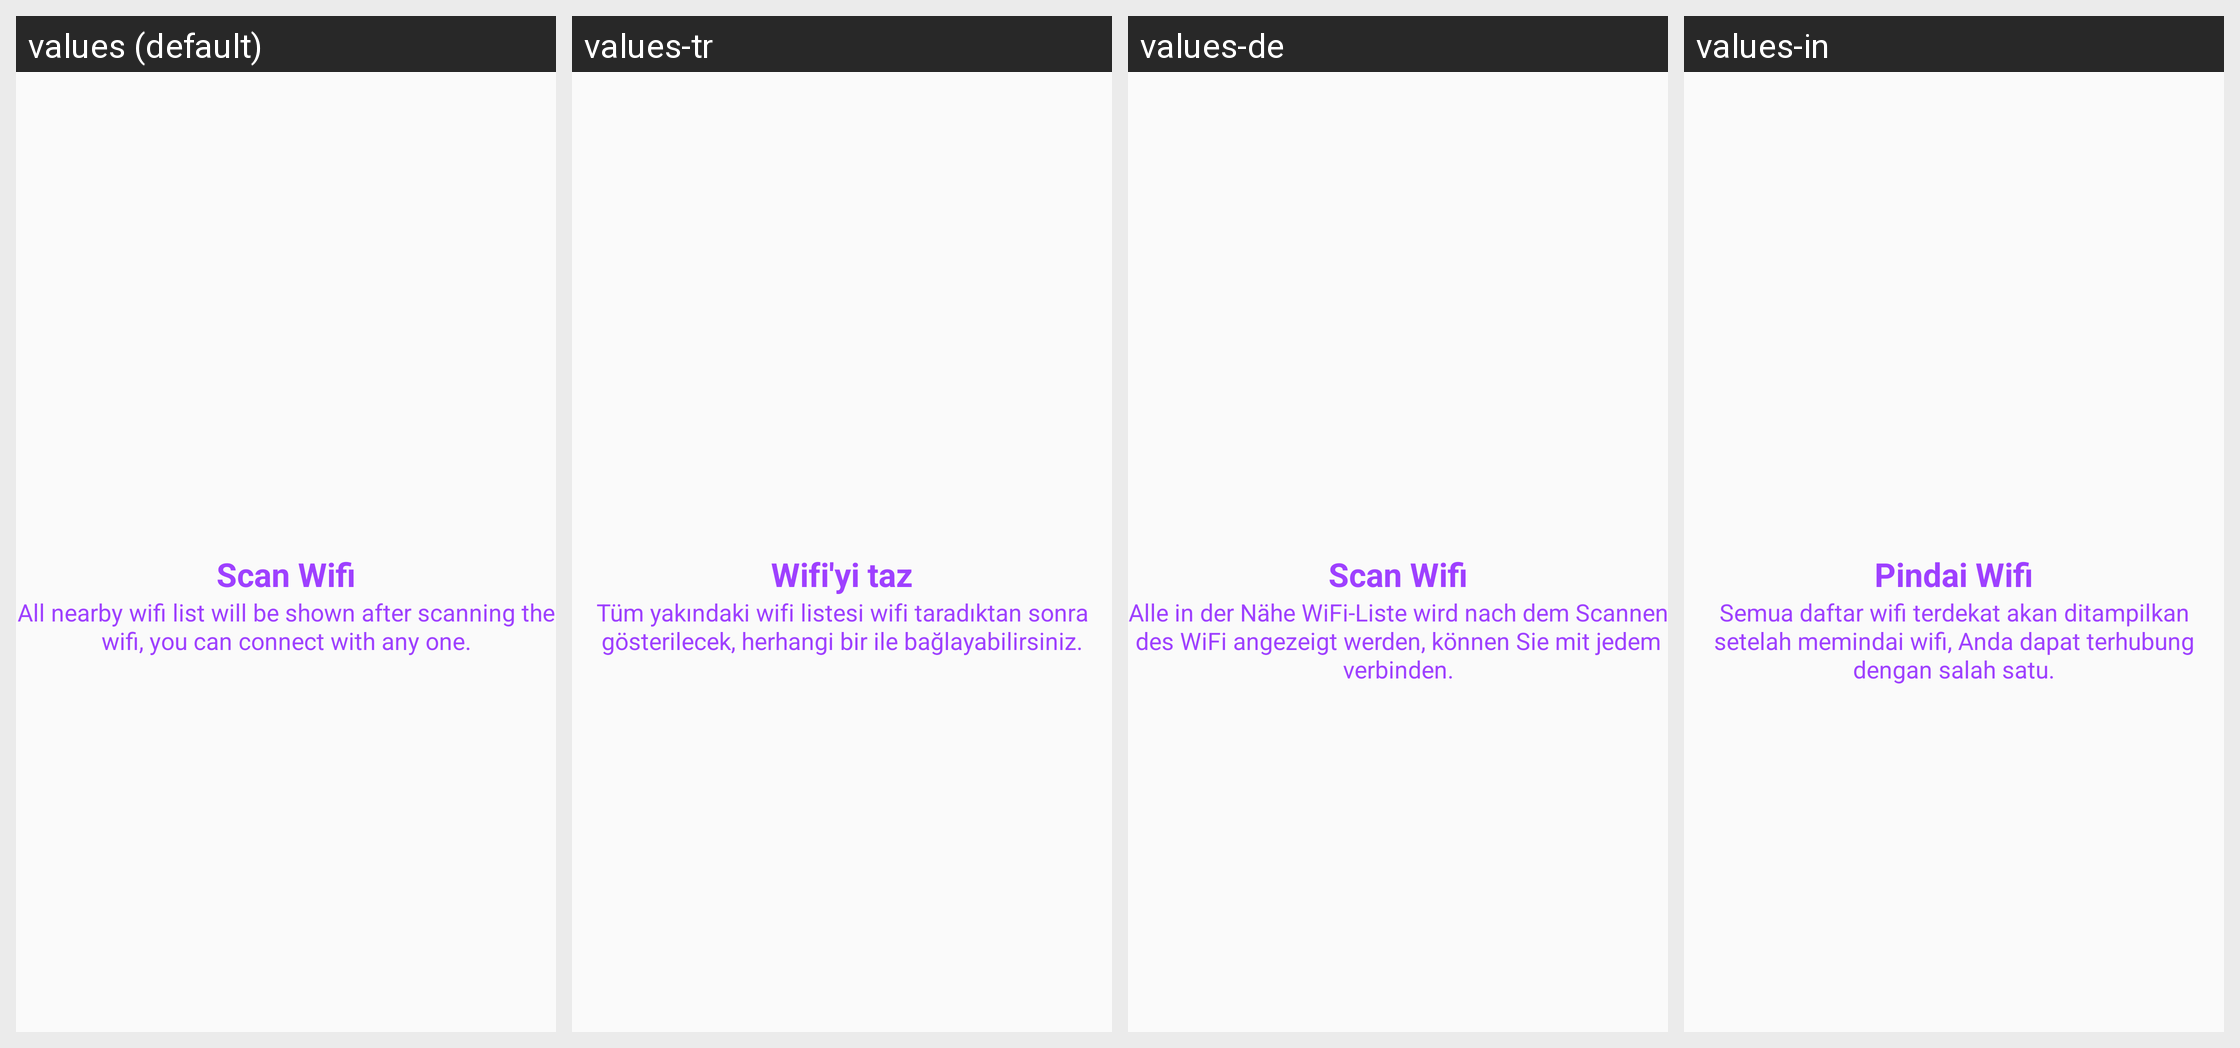

The Android screen above is rendered under several locales of the same app. Produce the string resources it draws, with the default and per-locale values.
Android screen res/layout/layout_introslide_two.xml rendered under 4 locales, left to right: values (default), values-tr, values-de, values-in. Device: Nexus 5 (rendered at 1080×1920; each locale shown at half size, 540×960, under a caption strip naming it); theme AppTheme.
Other locales in the repository, not shown: values-ar, values-en, values-fil, values-fr, values-it, values-pl, values-pt, values-ru, values-vi, values-zh.
Strings drawn on this screen, with the default value and each locale's value (text and hints the layout hard-codes, and strings that could not be matched under every locale, appear in the picture but are not listed):

scan_wifi
  values: Scan Wifi
  values-tr: Wifi'yi taz
  values-de: Scan Wifi
  values-in: Pindai Wifi

intro_second_message
  values: All nearby wifi list will be shown after scanning the wifi, you can connect with any one.
  values-tr: Tüm yakındaki wifi listesi wifi taradıktan sonra gösterilecek, herhangi bir ile bağlayabilirsiniz.
  values-de: Alle in der Nähe WiFi-Liste wird nach dem Scannen des WiFi angezeigt werden, können Sie mit jedem verbinden.
  values-in: Semua daftar wifi terdekat akan ditampilkan setelah memindai wifi, Anda dapat terhubung dengan salah satu.
